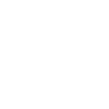
t = 0.00 s
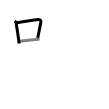
t = 2.50 s
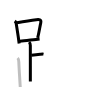
t = 5.25 s
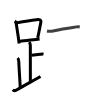
t = 7.75 s
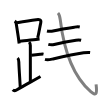
t = 10.50 s
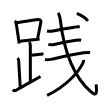
t = 13.00 s

The animated SVG that drew these frames (rendered in a browser with its animation timeline set to each time). Animation: 13 SMIL elements (animate=13); one cycle of 13.00 s.

<svg width="109px" height="109px" viewBox="0 0 px 109px" xmlns="http://www.w3.org/2000/svg" xmlns:xlink="http://www.w3.org/1999/xlink" xml:space="preserve" version="1.1"  baseProfile="full">
<path d="M14.78,20.99c0.84,0.67,1.24,1.56,1.41,2.62C17.38,31,18.23,36.6,18.68,40c0.16,1.24,0.32,2.42,0.48,3.5" style="fill:none;stroke:black;stroke-width:3;opacity:0">
  <animate attributeType="CSS" attributeName="opacity" from="0" to="1" begin="0s" dur="1s" repeatCount="Indefinite" fill="freeze" />
</path>
<path d="M16.97,22.69c8.37-1.43,14.76-2.39,19.31-2.95c2.87-0.35,5.24-0.4,4.46,3.15c-0.98,4.45-1.85,10.22-3.08,15.1" style="fill:none;stroke:black;stroke-width:3;opacity:0">
  <animate attributeType="CSS" attributeName="opacity" from="0" to="1" begin="1s" dur="1s" repeatCount="Indefinite" fill="freeze" />
</path>
<path d="M19.84,41.32c4.51-0.45,10.09-1.17,16.12-1.88c1.19-0.14,2.4-0.28,3.62-0.42" style="fill:none;stroke:black;stroke-width:3;opacity:0">
  <animate attributeType="CSS" attributeName="opacity" from="0" to="1" begin="2s" dur="1s" repeatCount="Indefinite" fill="freeze" />
</path>
<path d="M29.12,41.99c1.01,1.01,1.21,2.38,1.21,3.5c0,4.88,0.03,25.88,0.03,36" style="fill:none;stroke:black;stroke-width:3;opacity:0">
  <animate attributeType="CSS" attributeName="opacity" from="0" to="1" begin="3s" dur="1s" repeatCount="Indefinite" fill="freeze" />
</path>
<path d="M31.38,55.24c3.37-0.49,5.37-0.74,8.85-1c1.74-0.13,2.18-0.25,3.26,0" style="fill:none;stroke:black;stroke-width:3;opacity:0">
  <animate attributeType="CSS" attributeName="opacity" from="0" to="1" begin="4s" dur="1s" repeatCount="Indefinite" fill="freeze" />
</path>
<path d="M17.62,57.99c1.01,1.01,1.16,2.39,1.21,4C19,67.75,19.62,76.12,20.25,87" style="fill:none;stroke:black;stroke-width:3;opacity:0">
  <animate attributeType="CSS" attributeName="opacity" from="0" to="1" begin="5s" dur="1s" repeatCount="Indefinite" fill="freeze" />
</path>
<path d="M12.75,89.82c0.88,0.93,2.16,1.12,3.82,0.15c9.18-5.34,15.18-8.47,23.93-13.48" style="fill:none;stroke:black;stroke-width:3;opacity:0">
  <animate attributeType="CSS" attributeName="opacity" from="0" to="1" begin="6s" dur="1s" repeatCount="Indefinite" fill="freeze" />
</path>
<path d="M47,31.06c2.19,0.57,5.08,0.15,7.25-0.38c5.55-1.35,14.01-2.68,20.14-3.53c1.89-0.26,3.48-0.51,5.37-0.09" style="fill:none;stroke:black;stroke-width:3;opacity:0">
  <animate attributeType="CSS" attributeName="opacity" from="0" to="1" begin="7s" dur="1s" repeatCount="Indefinite" fill="freeze" />
</path>
<path d="M48.33,44.38c2.15,0.57,3.79,0.64,5.92,0.12c8.75-2.13,14.5-3.25,21.78-4.29c1.83-0.26,3.34-0.34,5.11,0.07" style="fill:none;stroke:black;stroke-width:3;opacity:0">
  <animate attributeType="CSS" attributeName="opacity" from="0" to="1" begin="8s" dur="1s" repeatCount="Indefinite" fill="freeze" />
</path>
<path d="M45,59.41c2,0.59,4.25,0.34,7.02-0.27c7.25-1.61,20.73-4.64,31.62-6.31c2.1-0.32,4.35-0.52,6.48-0.32" style="fill:none;stroke:black;stroke-width:3;opacity:0">
  <animate attributeType="CSS" attributeName="opacity" from="0" to="1" begin="9s" dur="1s" repeatCount="Indefinite" fill="freeze" />
</path>
<path d="M57.99,13c1.13,1.13,1.8,2.83,2.27,6.75c4,33.88,13.87,57.38,30.5,71.94c6.22,5.45,6.26,0.78,5.33-7.29" style="fill:none;stroke:black;stroke-width:3;opacity:0">
  <animate attributeType="CSS" attributeName="opacity" from="0" to="1" begin="10s" dur="1s" repeatCount="Indefinite" fill="freeze" />
</path>
<path d="M83.58,59.99c0.1,0.83-0.15,1.94-0.7,3.07C79,71,67.75,85.38,47.15,95.37" style="fill:none;stroke:black;stroke-width:3;opacity:0">
  <animate attributeType="CSS" attributeName="opacity" from="0" to="1" begin="11s" dur="1s" repeatCount="Indefinite" fill="freeze" />
</path>
<path d="M76.88,13.38c3.57,1.53,9.29,5.02,10.95,7.64" style="fill:none;stroke:black;stroke-width:3;opacity:0">
  <animate attributeType="CSS" attributeName="opacity" from="0" to="1" begin="12s" dur="1s" repeatCount="Indefinite" fill="freeze" />
</path>
</svg>
